Dataset: OfficialSpectrogramsMelAUG (GitHub, CesarMVergara/Lung-Sounds-Classification). Classes: crackle, crackle and wheeze, normal, wheeze.

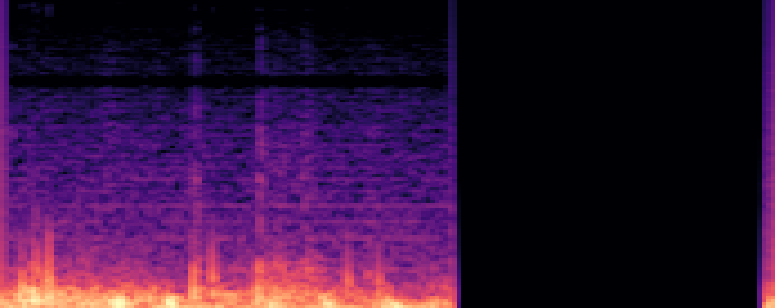
Label: crackle

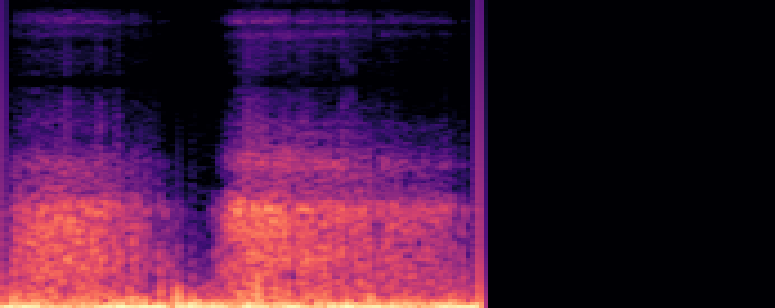
Label: normal

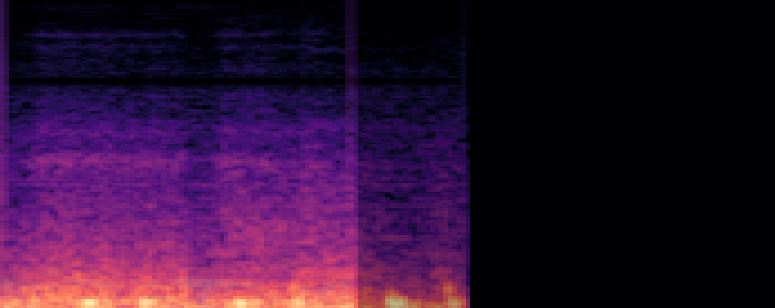
Label: crackle and wheeze

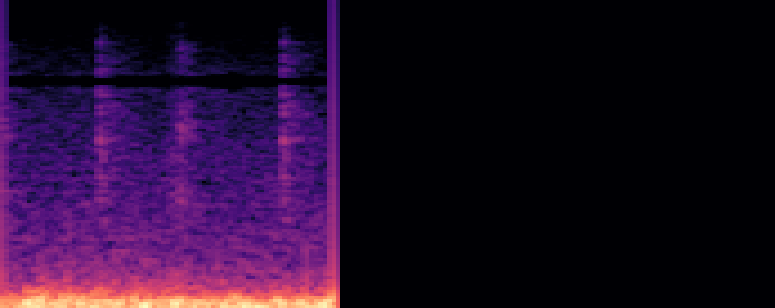
Label: normal

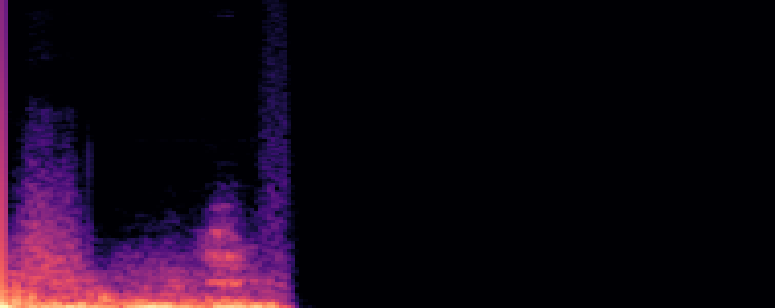
Label: wheeze

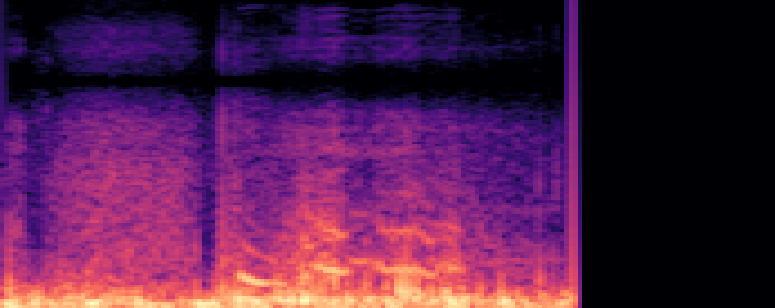
Label: wheeze
